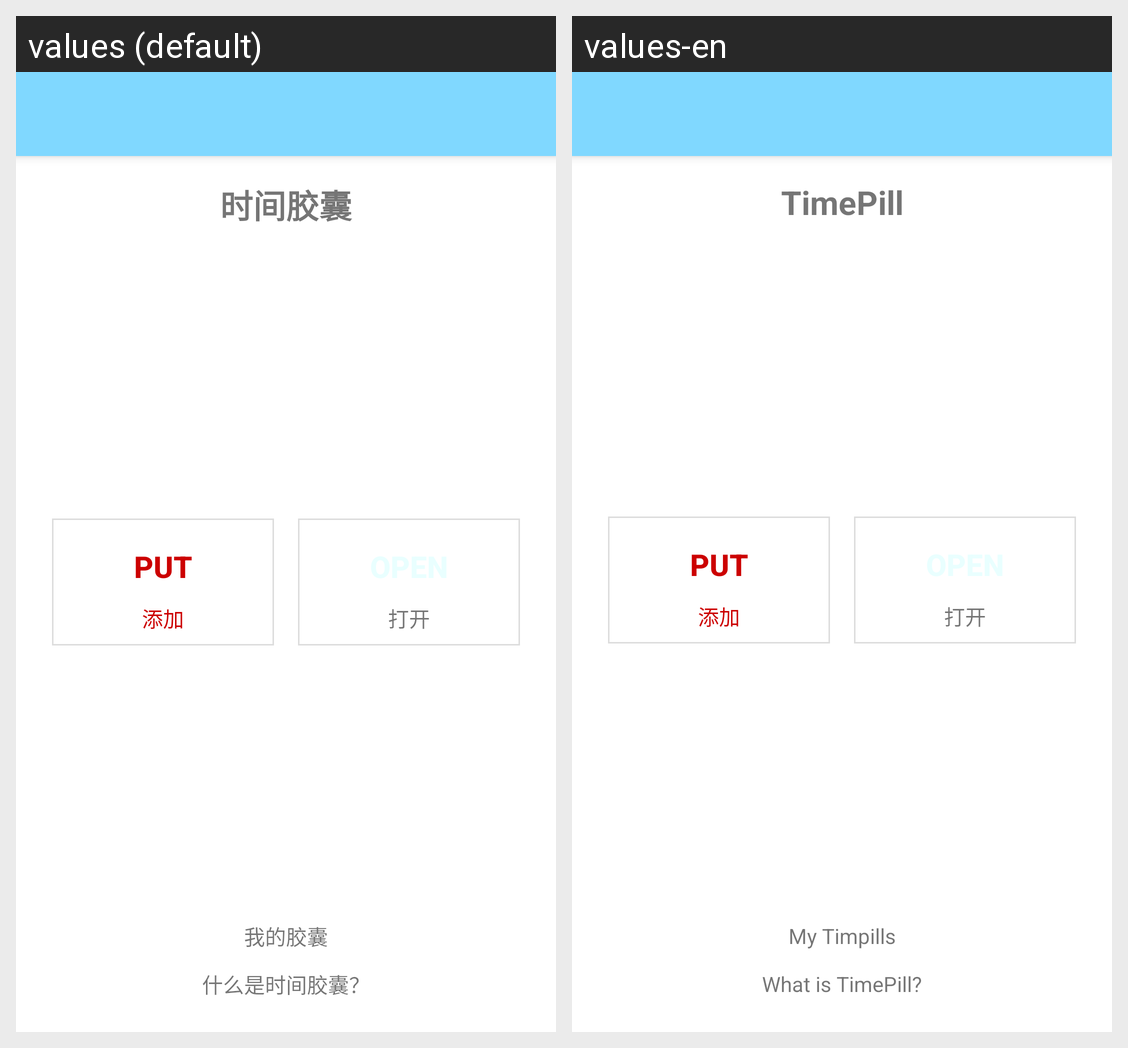

Here is an Android app screen in its default locale and in the app's own translations. Write out the translated-string differences for the strings that appear on this screen.
Android screen res/layout/activity_time_pill.xml rendered under 2 locales, left to right: values (default), values-en. Device: Nexus 5 (rendered at 1080×1920; each locale shown at half size, 540×960, under a caption strip naming it); theme Theme.MyApplication.
Strings drawn on this screen, with the default value and each locale's value (text and hints the layout hard-codes, and strings that could not be matched under every locale, appear in the picture but are not listed):

app_name
  values: 时间胶囊
  values-en: TimePill

my_timepills
  values: 我的胶囊
  values-en: My Timpills

what_is_timepill
  values: 什么是时间胶囊？
  values-en: What is TimePill?
